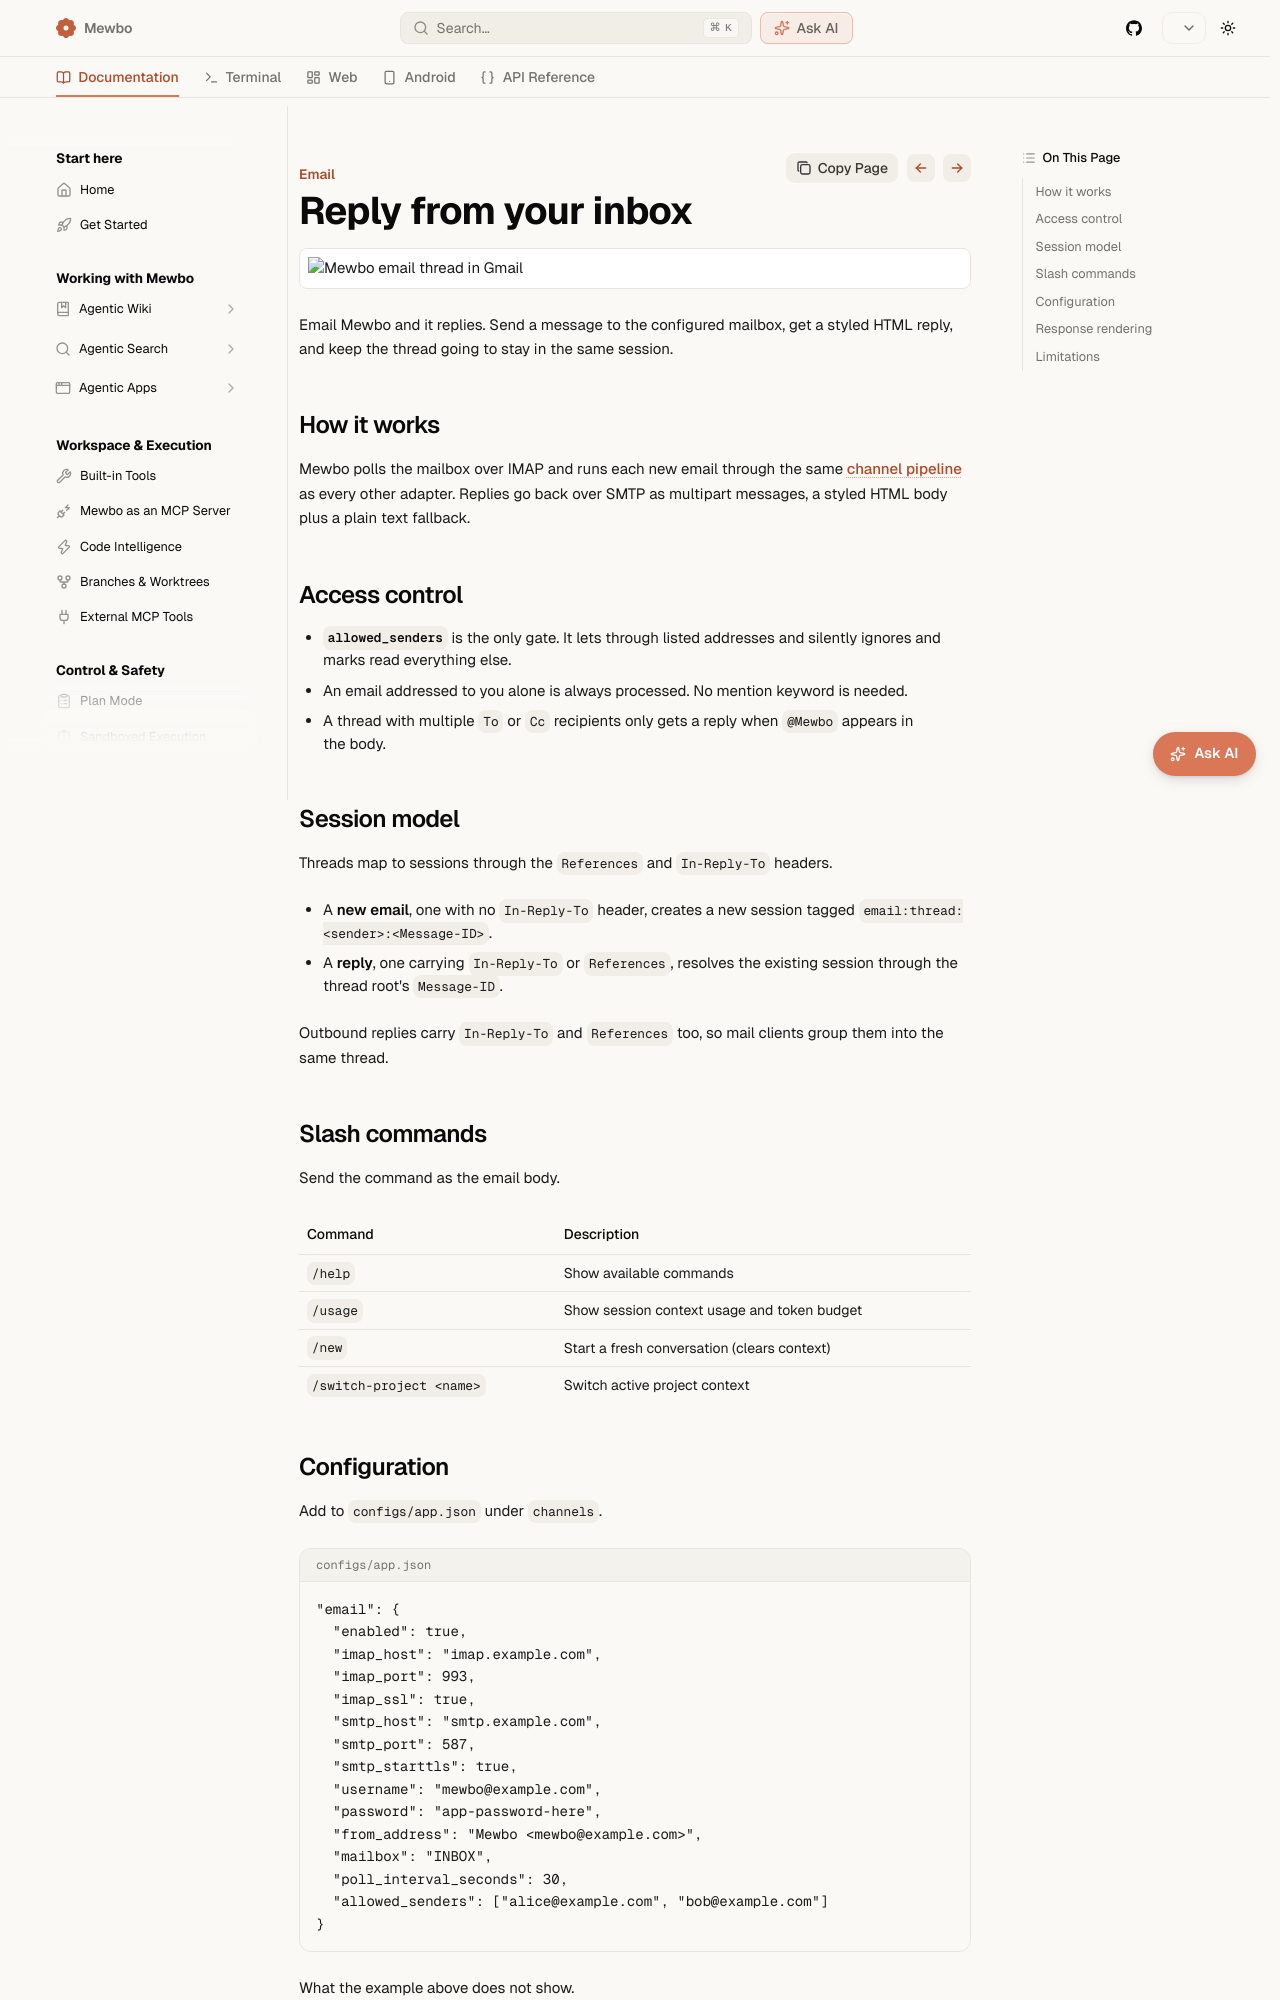

repository: bearlike/Assistant · page: master/clients-email/index.html · generator: mkdocs

# Email

<div style="display: flex; justify-content: center;">
  <img src="../mewbo-email-01.jpg" alt="Mewbo email thread in Gmail" style="width: 100%; max-width: 520px; height: auto;" />
</div>

Mewbo can be reached via email. Send a message to the configured mailbox and the agent replies with a styled HTML email. Thread replies continue the same session.

## How it works

Mewbo checks your inbox for new messages on an interval. Each new email goes through the same pipeline as any other channel. Session resolution, slash command handling, and LLM invocation all behave identically to the web console or Nextcloud Talk. Replies are sent back over SMTP as multipart emails that include both a styled HTML body and a plain-text fallback.

## Access control

- **`allowed_senders`**: Only emails from listed addresses are processed. All others are silently ignored and marked as read. This is the primary gate.
- **1-to-1 emails** (single recipient): Always processed. No mention keyword needed.
- **Multi-party threads** (multiple To/Cc recipients): The agent only responds when `@Mewbo` appears in the message body.

## Session model

Email threads map to Mewbo sessions via the `References` and `In-Reply-To` headers:

- **New email** (no `In-Reply-To`): Creates a new session. Tag: `email:thread:<sender>:<Message-ID>`.
- **Reply** (has `In-Reply-To` / `References`): Resolves the existing session via the thread root's `Message-ID`.

Replies from the agent include proper `In-Reply-To` and `References` headers so email clients group them in the same thread.

## Slash commands

All channel commands work in email. Send the command as the email body:

| Command | Description |
|---------|-------------|
| `/help` | Show available commands |
| `/usage` | Show session context usage and token budget |
| `/new` | Start a fresh conversation (clears context) |
| `/switch-project <name>` | Switch active project context |

Command responses are sent back as email replies.
